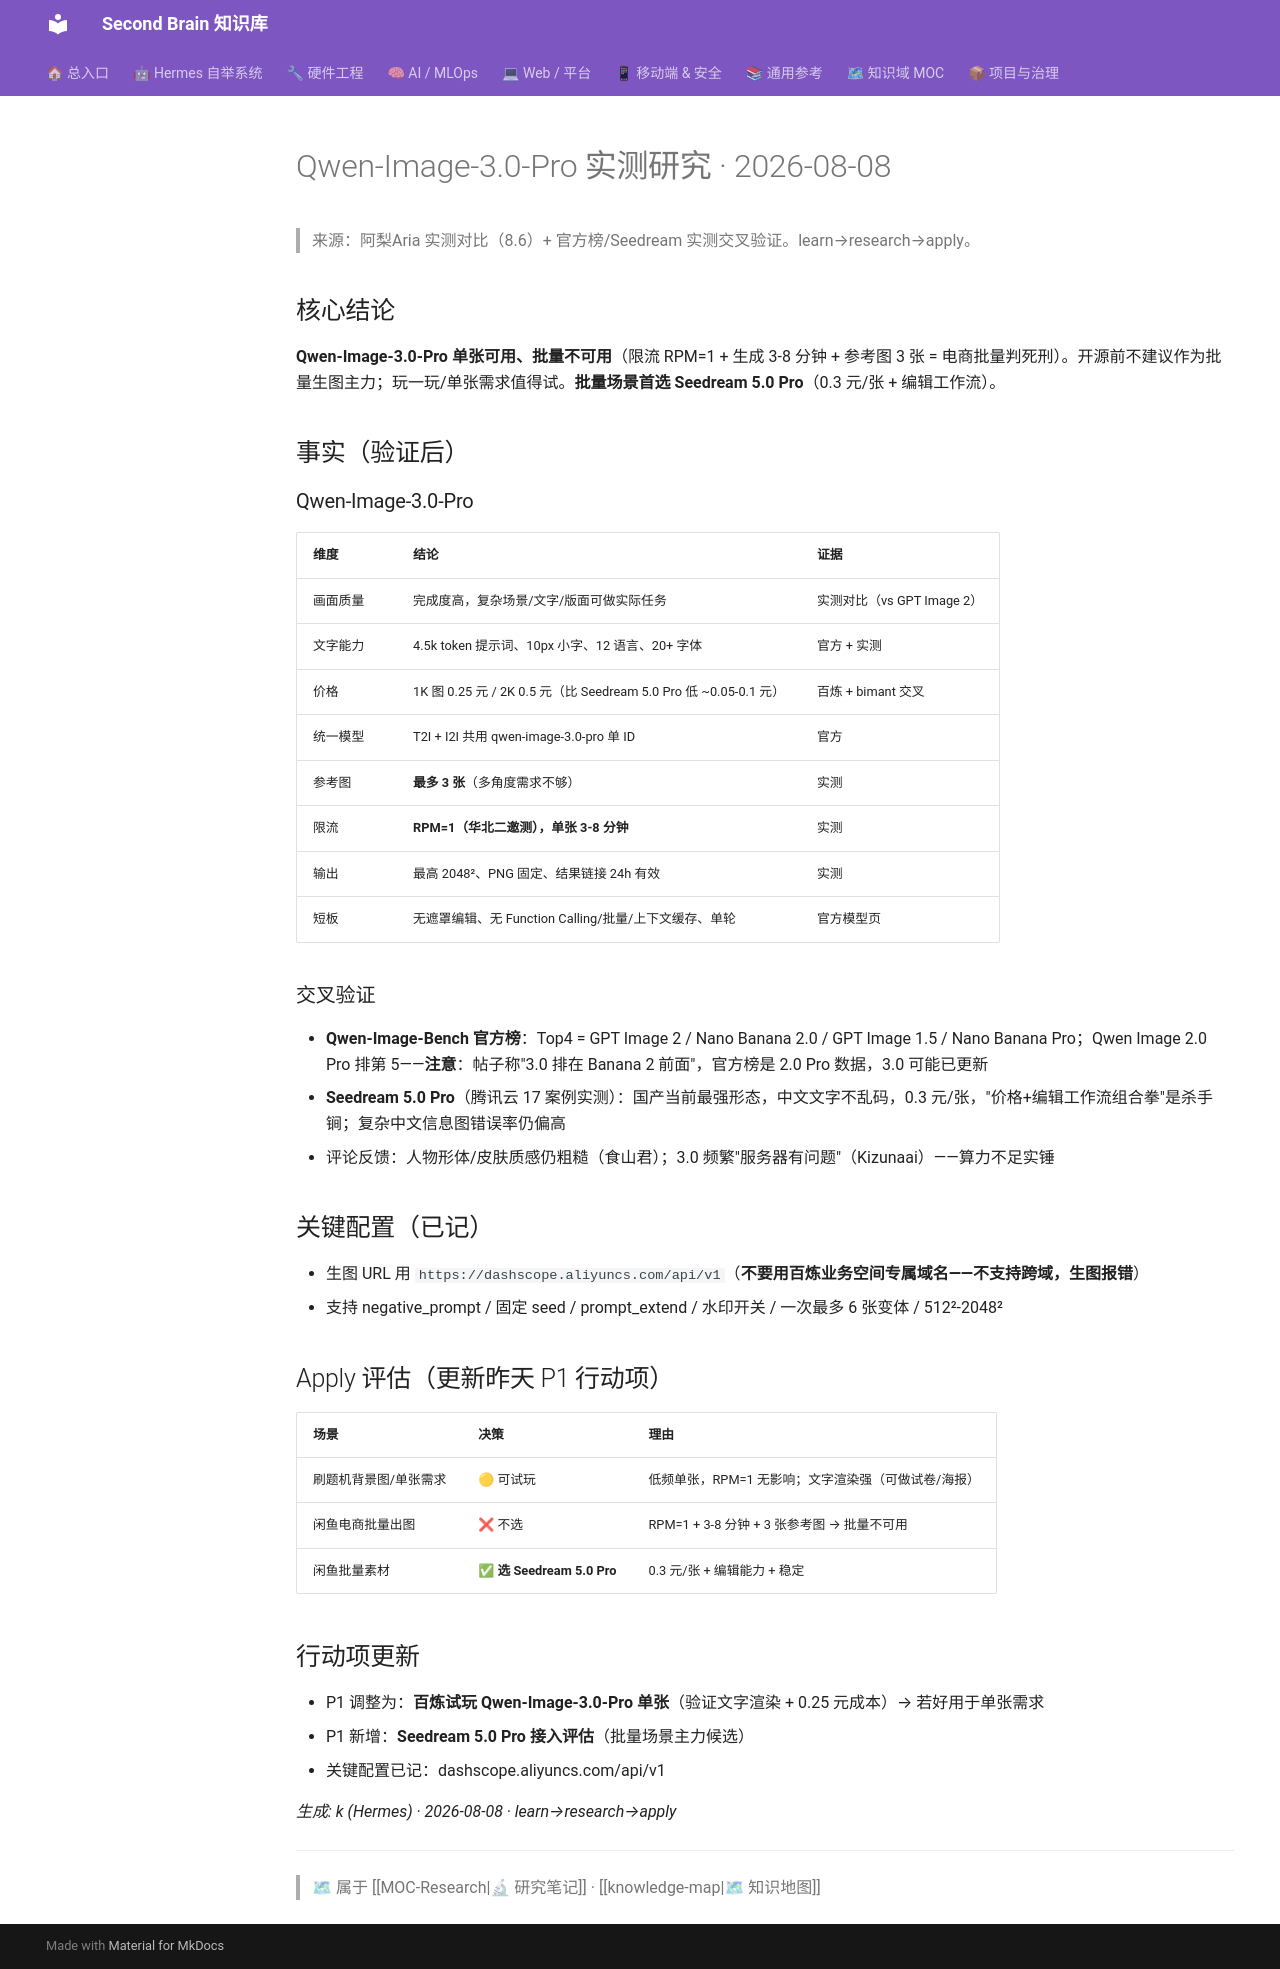

repository: mo9652962-ai/second-brain · page: kb/knowledge/Research/Qwen-Image-3.0-Pro实测研究-2026-08-08/index.html · generator: mkdocs

---
tags: [research, image-gen, qwen-image, seedream, evaluation]
created: 2026-08-08
type: research
---

# Qwen-Image-3.0-Pro 实测研究 · 2026-08-08

> 来源：阿梨Aria 实测对比（8.6）+ 官方榜/Seedream 实测交叉验证。learn→research→apply。

## 核心结论

**Qwen-Image-3.0-Pro 单张可用、批量不可用**（限流 RPM=1 + 生成 3-8 分钟 + 参考图 3 张 = 电商批量判死刑）。开源前不建议作为批量生图主力；玩一玩/单张需求值得试。**批量场景首选 Seedream 5.0 Pro**（0.3 元/张 + 编辑工作流）。

## 事实（验证后）

### Qwen-Image-3.0-Pro
| 维度 | 结论 | 证据 |
|:---|:---|:---|
| 画面质量 | 完成度高，复杂场景/文字/版面可做实际任务 | 实测对比（vs GPT Image 2）|
| 文字能力 | 4.5k token 提示词、10px 小字、12 语言、20+ 字体 | 官方 + 实测 |
| 价格 | 1K 图 0.25 元 / 2K 0.5 元（比 Seedream 5.0 Pro 低 ~0.05-0.1 元）| 百炼 + bimant 交叉 |
| 统一模型 | T2I + I2I 共用 qwen-image-3.0-pro 单 ID | 官方 |
| 参考图 | **最多 3 张**（多角度需求不够）| 实测 |
| 限流 | **RPM=1（华北二邀测），单张 3-8 分钟** | 实测 |
| 输出 | 最高 2048²、PNG 固定、结果链接 24h 有效 | 实测 |
| 短板 | 无遮罩编辑、无 Function Calling/批量/上下文缓存、单轮 | 官方模型页 |

### 交叉验证
- **Qwen-Image-Bench 官方榜**：Top4 = GPT Image 2 / Nano Banana 2.0 / GPT Image 1.5 / Nano Banana Pro；Qwen Image 2.0 Pro 排第 5——**注意**：帖子称"3.0 排在 Banana 2 前面"，官方榜是 2.0 Pro 数据，3.0 可能已更新
- **Seedream 5.0 Pro**（腾讯云 17 案例实测）：国产当前最强形态，中文文字不乱码，0.3 元/张，"价格+编辑工作流组合拳"是杀手锏；复杂中文信息图错误率仍偏高
- 评论反馈：人物形体/皮肤质感仍粗糙（食山君）；3.0 频繁"服务器有问题"（Kizunaai）——算力不足实锤

## 关键配置（已记）

- 生图 URL 用 `https://dashscope.aliyuncs.com/api/v1`（**不要用百炼业务空间专属域名——不支持跨域，生图报错**）
- 支持 negative_prompt / 固定 seed / prompt_extend / 水印开关 / 一次最多 6 张变体 / 512²-2048²

## Apply 评估（更新昨天 P1 行动项）

| 场景 | 决策 | 理由 |
|:---|:---|:---|
| 刷题机背景图/单张需求 | 🟡 可试玩 | 低频单张，RPM=1 无影响；文字渲染强（可做试卷/海报）|
| 闲鱼电商批量出图 | ❌ 不选 | RPM=1 + 3-8 分钟 + 3 张参考图 → 批量不可用 |
| 闲鱼批量素材 | ✅ **选 Seedream 5.0 Pro** | 0.3 元/张 + 编辑能力 + 稳定 |

## 行动项更新

- P1 调整为：**百炼试玩 Qwen-Image-3.0-Pro 单张**（验证文字渲染 + 0.25 元成本）→ 若好用于单张需求
- P1 新增：**Seedream 5.0 Pro 接入评估**（批量场景主力候选）
- 关键配置已记：dashscope.aliyuncs.com/api/v1

_生成: k (Hermes) · 2026-08-08 · learn→research→apply_

---
> 🗺 属于 [[MOC-Research|🔬 研究笔记]] · [[knowledge-map|🗺 知识地图]]
